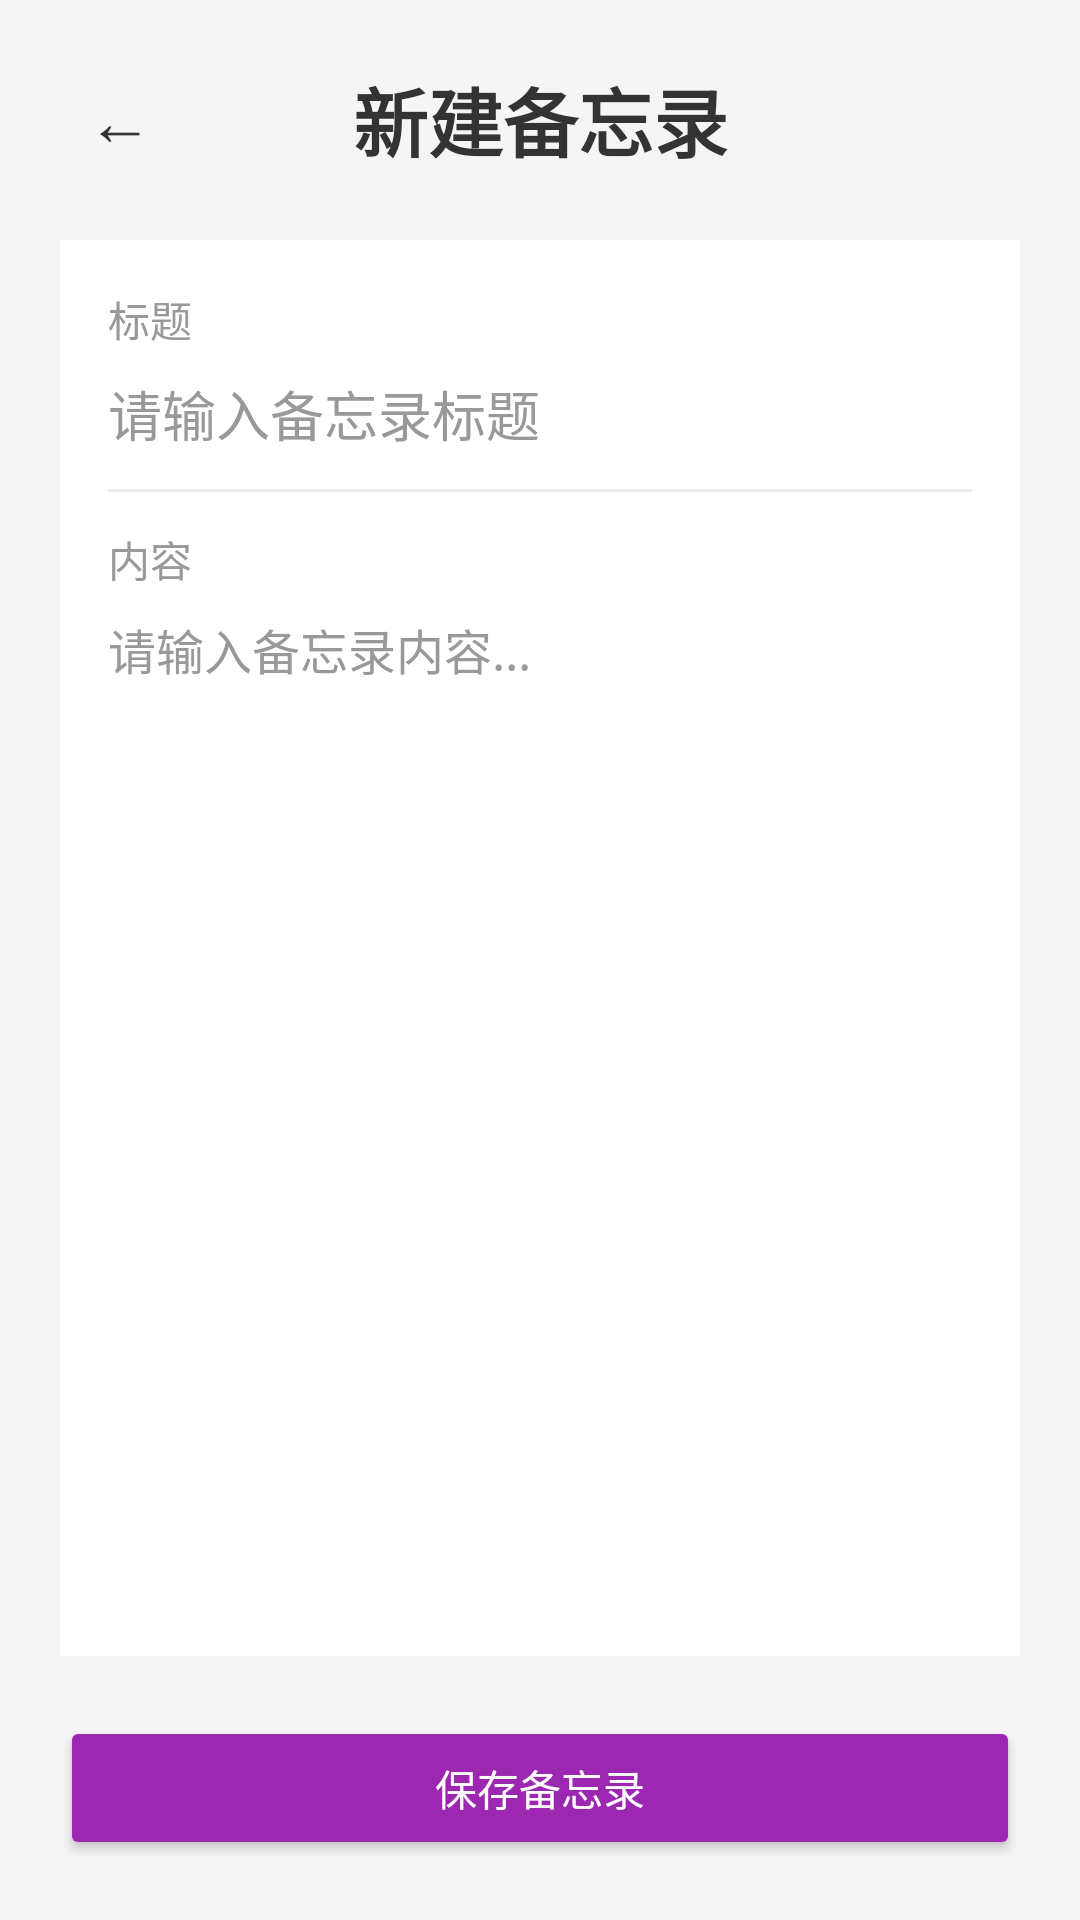

Android layout source for this screen:
<!-- AndroidManifest.xml: activity theme Theme.MyApplication -->
<!-- res/layout/activity_edit_memo.xml -->
<?xml version="1.0" encoding="utf-8"?>
<LinearLayout xmlns:android="http://schemas.android.com/apk/res/android"
    xmlns:app="http://schemas.android.com/apk/res-auto"
    android:layout_width="match_parent"
    android:layout_height="match_parent"
    android:orientation="vertical"
    android:background="@color/bg_page">

    
    
    
    <LinearLayout
        android:layout_width="match_parent"
        android:layout_height="wrap_content"
        android:orientation="horizontal"
        android:gravity="center_vertical"
        android:padding="@dimen/dp_20">

        
        <Button
            android:id="@+id/btn_back"
            android:layout_width="40dp"
            android:layout_height="40dp"
            android:text="←"
            android:textSize="@dimen/text_22"
            android:textColor="@color/text_black"
            android:background="@android:color/transparent"
            android:padding="0dp"
            android:minWidth="0dp"
            android:minHeight="0dp" />

        
        <TextView
            android:id="@+id/tv_page_title"
            android:layout_width="0dp"
            android:layout_height="wrap_content"
            android:layout_weight="1"
            android:text="新建备忘录"
            android:textSize="@dimen/text_25"
            android:textStyle="bold"
            android:textColor="@color/text_black"
            android:gravity="center"
            android:layout_marginEnd="40dp" />

    </LinearLayout>

    
    
    
    <LinearLayout
        android:layout_width="match_parent"
        android:layout_height="0dp"
        android:layout_weight="1"
        android:orientation="vertical"
        android:layout_marginStart="@dimen/dp_20"
        android:layout_marginEnd="@dimen/dp_20"
        android:background="@color/bg_card"
        android:padding="@dimen/dp_16">

        
        <TextView
            android:layout_width="wrap_content"
            android:layout_height="wrap_content"
            android:text="标题"
            android:textSize="@dimen/text_14"
            android:textColor="@color/text_hint" />

        <EditText
            android:id="@+id/et_title"
            android:layout_width="match_parent"
            android:layout_height="wrap_content"
            android:hint="请输入备忘录标题"
            android:textSize="@dimen/text_18"
            android:textColor="@color/text_black"
            android:textColorHint="@color/text_hint"
            android:background="@android:color/transparent"
            android:paddingTop="@dimen/dp_8"
            android:paddingBottom="@dimen/dp_12"
            android:singleLine="true" />

        
        <View
            android:layout_width="match_parent"
            android:layout_height="1dp"
            android:background="#EEEEEE" />

        
        <TextView
            android:layout_width="wrap_content"
            android:layout_height="wrap_content"
            android:text="内容"
            android:textSize="@dimen/text_14"
            android:textColor="@color/text_hint"
            android:layout_marginTop="@dimen/dp_12" />

        
        <EditText
            android:id="@+id/et_content"
            android:layout_width="match_parent"
            android:layout_height="0dp"
            android:layout_weight="1"
            android:hint="请输入备忘录内容..."
            android:textSize="@dimen/text_16"
            android:textColor="@color/text_black"
            android:textColorHint="@color/text_hint"
            android:background="@android:color/transparent"
            android:paddingTop="@dimen/dp_8"
            android:gravity="top|start"
            android:inputType="textMultiLine"
            android:scrollbars="vertical" />

    </LinearLayout>

    
    
    
    <Button
        android:id="@+id/btn_save"
        style="@style/MyButton"
        android:layout_width="match_parent"
        android:layout_height="wrap_content"
        android:text="保存备忘录"
        android:layout_margin="@dimen/dp_20"
        android:backgroundTint="@color/colorPurple"
        app:cornerRadius="12dp" />

</LinearLayout>
<!-- resources referenced by this layout -->
<resources>
  <color name="bg_card">#FFFFFF</color>
  <color name="bg_page">#F5F5F5</color>
  <color name="colorPurple">#9C27B0</color>
  <color name="text_black">#333333</color>
  <color name="text_hint">#999999</color>
  <dimen name="dp_12">12dp</dimen>
  <dimen name="dp_16">16dp</dimen>
  <dimen name="dp_20">20dp</dimen>
  <dimen name="dp_8">8dp</dimen>
  <dimen name="text_14">14sp</dimen>
  <dimen name="text_16">16sp</dimen>
  <dimen name="text_18">18sp</dimen>
  <dimen name="text_22">22sp</dimen>
  <dimen name="text_25">25sp</dimen>
  <style name="MyButton">
          <item name="android:layout_width">match_parent</item>
          <item name="android:layout_height">wrap_content</item>
          <item name="android:textColor">#FFFFFF</item>
          <item name="android:padding">12dp</item>
          <item name="android:layout_marginTop">10dp</item>
          <item name="cornerRadius">12dp</item>
      </style>
  <style name="Theme.MyApplication" parent="Theme.MaterialComponents.DayNight.NoActionBar">
          
          <item name="colorPrimary">@color/colorPrimary</item>
          
          <item name="android:windowBackground">@color/bg_page</item>
          
          <item name="colorAccent">@color/colorOrange</item>
          
          <item name="android:statusBarColor">@color/colorPrimary</item>
      </style>
  <color name="colorPrimary">#2196F3</color>
  <color name="colorOrange">#FF9800</color>
</resources>
